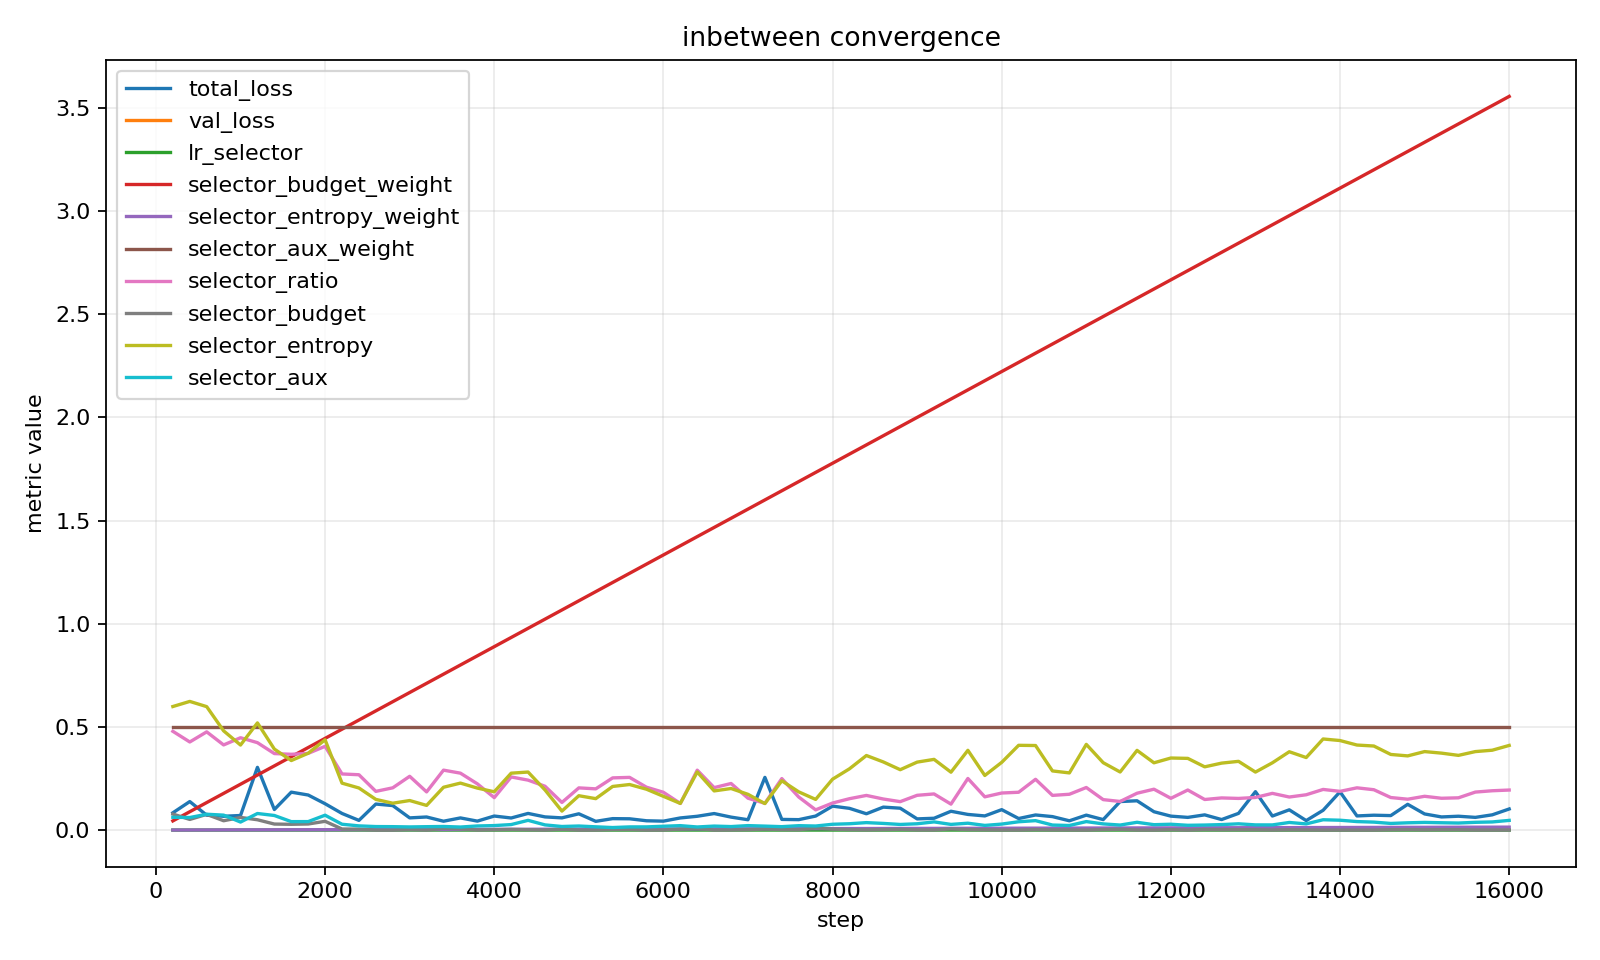

The table this chart was drawn from, first rows:
step, total_loss, val_loss, lr_inbetween, lr_selector, selector_budget_weight, selector_entropy_weight, selector_aux_weight, selector_ratio, selector_budget, selector_entropy, selector_aux
200, 0.08368, , , 6.666666666666667e-06, 0.04444, 0.0001778, 0.5, 0.4786, 0.07764, 0.5988, 0.06196
400, 0.1382, , , 1.3333333333333333e-05, 0.08889, 0.0003556, 0.5, 0.427, 0.05151, 0.6235, 0.06081
600, 0.07206, , , 2e-05, 0.1333, 0.0005333, 0.5, 0.476, 0.07616, 0.5982, 0.07673
800, 0.06692, , , 2.6666666666666667e-05, 0.1778, 0.0007111, 0.5, 0.4126, 0.04521, 0.481, 0.07245
1000, 0.07066, 0.2051, , 3.3333333333333335e-05, 0.2222, 0.0008889, 0.5, 0.4475, 0.06125, 0.4121, 0.03884
1200, 0.3039, , , 4e-05, 0.2667, 0.001067, 0.5, 0.4236, 0.04999, 0.5194, 0.08032
1400, 0.09965, , , 4.666666666666667e-05, 0.3111, 0.001244, 0.5, 0.3707, 0.02915, 0.3925, 0.07071
1600, 0.1838, , , 4.999978305081433e-05, 0.3556, 0.001422, 0.5, 0.3673, 0.02798, 0.337, 0.04093
1800, 0.1699, , , 4.9998047481110086e-05, 0.4, 0.0016, 0.5, 0.3717, 0.02949, 0.3723, 0.04111
2000, 0.1276, 0.3308, , 4.9994576468532316e-05, 0.4444, 0.001778, 0.5, 0.406, 0.04242, 0.4376, 0.07208
2200, 0.08053, , , 4.998937026673321e-05, 0.4889, 0.001956, 0.5, 0.2719, 0.005173, 0.2274, 0.02827
2400, 0.04695, , , 4.998242925616786e-05, 0.5333, 0.002133, 0.5, 0.2681, 0.004644, 0.2039, 0.02033
2600, 0.1261, , , 4.9973753944066484e-05, 0.5778, 0.002311, 0.5, 0.1876, 0.000155, 0.1486, 0.01703
2800, 0.1187, , , 4.996334496439737e-05, 0.6222, 0.002489, 0.5, 0.2048, 2.2943035219213925e-05, 0.1302, 0.01656
3000, 0.05908, 0.2185, , 4.995120307782049e-05, 0.6667, 0.002667, 0.5, 0.2606, 0.003668, 0.1432, 0.01524
3200, 0.06341, , , 4.9937329171631975e-05, 0.7111, 0.002844, 0.5, 0.185, 0.0002248, 0.1195, 0.01643
3400, 0.04289, , , 4.992172425969925e-05, 0.7556, 0.003022, 0.5, 0.2905, 0.008183, 0.2074, 0.01743
3600, 0.05888, , , 4.990438948238693e-05, 0.8, 0.0032, 0.5, 0.2758, 0.005745, 0.2277, 0.01471
3800, 0.04336, , , 4.9885326106473505e-05, 0.8444, 0.003378, 0.5, 0.2241, 0.0005827, 0.2035, 0.01992
4000, 0.068, 0.08448, , 4.9864535525058776e-05, 0.8889, 0.003556, 0.5, 0.1572, 0.001832, 0.1856, 0.0218
4200, 0.05852, , , 4.984201925746201e-05, 0.9333, 0.003733, 0.5, 0.2575, 0.003302, 0.2757, 0.02667
4400, 0.08066, , , 4.981777894911094e-05, 0.9778, 0.003911, 0.5, 0.242, 0.001766, 0.2812, 0.04715
4600, 0.06384, , , 4.9791816371421546e-05, 1.022, 0.004089, 0.5, 0.2125, 0.0001556, 0.1944, 0.02505
4800, 0.05909, , , 4.976413342166854e-05, 1.067, 0.004267, 0.5, 0.1338, 0.00438, 0.09197, 0.01738
5000, 0.07888, 0.1163, , 4.97347321228468e-05, 1.111, 0.004444, 0.5, 0.2045, 1.9971759684267454e-05, 0.1665, 0.01969
5200, 0.04231, , , 4.970361462352346e-05, 1.156, 0.004622, 0.5, 0.1998, 5.839575223376414e-08, 0.1523, 0.01578
5400, 0.05545, , , 4.9670783197680934e-05, 1.2, 0.0048, 0.5, 0.253, 0.002804, 0.2114, 0.01225
5600, 0.05466, , , 4.963624024455074e-05, 1.244, 0.004978, 0.5, 0.2553, 0.003062, 0.2207, 0.01537
5800, 0.04508, , , 4.9599988288438164e-05, 1.289, 0.005156, 0.5, 0.2077, 5.9289941418683156e-05, 0.198, 0.01547
6000, 0.04326, 0.07621, , 4.9562029978537804e-05, 1.333, 0.005333, 0.5, 0.1831, 0.000285, 0.1635, 0.01854
6200, 0.05879, , , 4.9522368088739953e-05, 1.378, 0.005511, 0.5, 0.1289, 0.005057, 0.1291, 0.02148
6400, 0.06687, , , 4.948100551742789e-05, 1.422, 0.005689, 0.5, 0.2903, 0.008153, 0.2815, 0.01501
6600, 0.08003, , , 4.94379452872661e-05, 1.467, 0.005867, 0.5, 0.2058, 3.3117707062046975e-05, 0.1898, 0.01935
6800, 0.06279, , , 4.939319054497937e-05, 1.511, 0.006044, 0.5, 0.2258, 0.0006636, 0.2014, 0.01698
7000, 0.05006, 0.08282, , 4.9346744561122844e-05, 1.556, 0.006222, 0.5, 0.1545, 0.002074, 0.1732, 0.02161
7200, 0.2553, , , 4.9298610729842974e-05, 1.6, 0.0064, 0.5, 0.1296, 0.004949, 0.1284, 0.01921
7400, 0.05167, , , 4.924879256862956e-05, 1.644, 0.006578, 0.5, 0.2496, 0.002458, 0.2389, 0.01653
7600, 0.05052, , , 4.9197293718058654e-05, 1.689, 0.006756, 0.5, 0.1602, 0.001584, 0.1852, 0.02129
7800, 0.06792, , , 4.9144117941526516e-05, 1.733, 0.006933, 0.5, 0.09801, 0.0104, 0.1486, 0.01965
8000, 0.1161, 0.07862, , 4.9089269124974615e-05, 1.778, 0.007111, 0.5, 0.1311, 0.00475, 0.2467, 0.02816
8200, 0.1053, , , 4.903275127660563e-05, 1.822, 0.007289, 0.5, 0.1521, 0.002296, 0.297, 0.03069
8400, 0.07904, , , 4.897456852659059e-05, 1.867, 0.007467, 0.5, 0.1679, 0.001031, 0.3613, 0.03613
8600, 0.1112, , , 4.8914725126766974e-05, 1.911, 0.007644, 0.5, 0.1506, 0.002445, 0.3302, 0.03226
8800, 0.106, , , 4.885322545032808e-05, 1.956, 0.007822, 0.5, 0.1378, 0.003874, 0.2926, 0.02723
9000, 0.05419, 0.07233, , 4.879007399150338e-05, 2.0, 0.008, 0.5, 0.1685, 0.000994, 0.3294, 0.03058
9200, 0.05726, , , 4.872527536523015e-05, 2.044, 0.008178, 0.5, 0.1751, 0.000618, 0.3426, 0.03957
9400, 0.09116, , , 4.865883430681617e-05, 2.089, 0.008356, 0.5, 0.1258, 0.005505, 0.2805, 0.02747
9600, 0.07581, , , 4.8590755671593714e-05, 2.133, 0.008533, 0.5, 0.2501, 0.002508, 0.3866, 0.03333
9800, 0.06859, , , 4.8521044434564716e-05, 2.178, 0.008711, 0.5, 0.161, 0.001522, 0.2646, 0.0226
10000, 0.09899, 0.09638, , 4.844970569003724e-05, 2.222, 0.008889, 0.5, 0.1796, 0.000416, 0.3283, 0.02905
10200, 0.05596, , , 4.837674465125316e-05, 2.267, 0.009067, 0.5, 0.1833, 0.0002801, 0.4108, 0.04028
10400, 0.07321, , , 4.830216665000723e-05, 2.311, 0.009244, 0.5, 0.2461, 0.002123, 0.4098, 0.0457
10600, 0.06527, , , 4.822597713625742e-05, 2.356, 0.009422, 0.5, 0.1681, 0.001021, 0.2866, 0.02438
10800, 0.04496, , , 4.8148181677726676e-05, 2.4, 0.0096, 0.5, 0.1736, 0.0006978, 0.277, 0.02215
11000, 0.07239, 0.08716, , 4.8068785959496014e-05, 2.444, 0.009778, 0.5, 0.2063, 3.96091490983963e-05, 0.4153, 0.04112
11200, 0.05078, , , 4.79877957835891e-05, 2.489, 0.009956, 0.5, 0.1475, 0.002753, 0.3265, 0.0299
11400, 0.1383, , , 4.790521706854823e-05, 2.533, 0.01013, 0.5, 0.1386, 0.003766, 0.2815, 0.02434
11600, 0.142, , , 4.782105584900184e-05, 2.578, 0.01031, 0.5, 0.1785, 0.0004611, 0.3862, 0.0377
11800, 0.08889, , , 4.7735318275223494e-05, 2.622, 0.01049, 0.5, 0.1981, 3.6900046325172298e-06, 0.326, 0.02614
12000, 0.06754, 0.09316, , 4.7648010612682454e-05, 2.667, 0.01067, 0.5, 0.154, 0.002119, 0.3492, 0.02826
... 27 more rows
